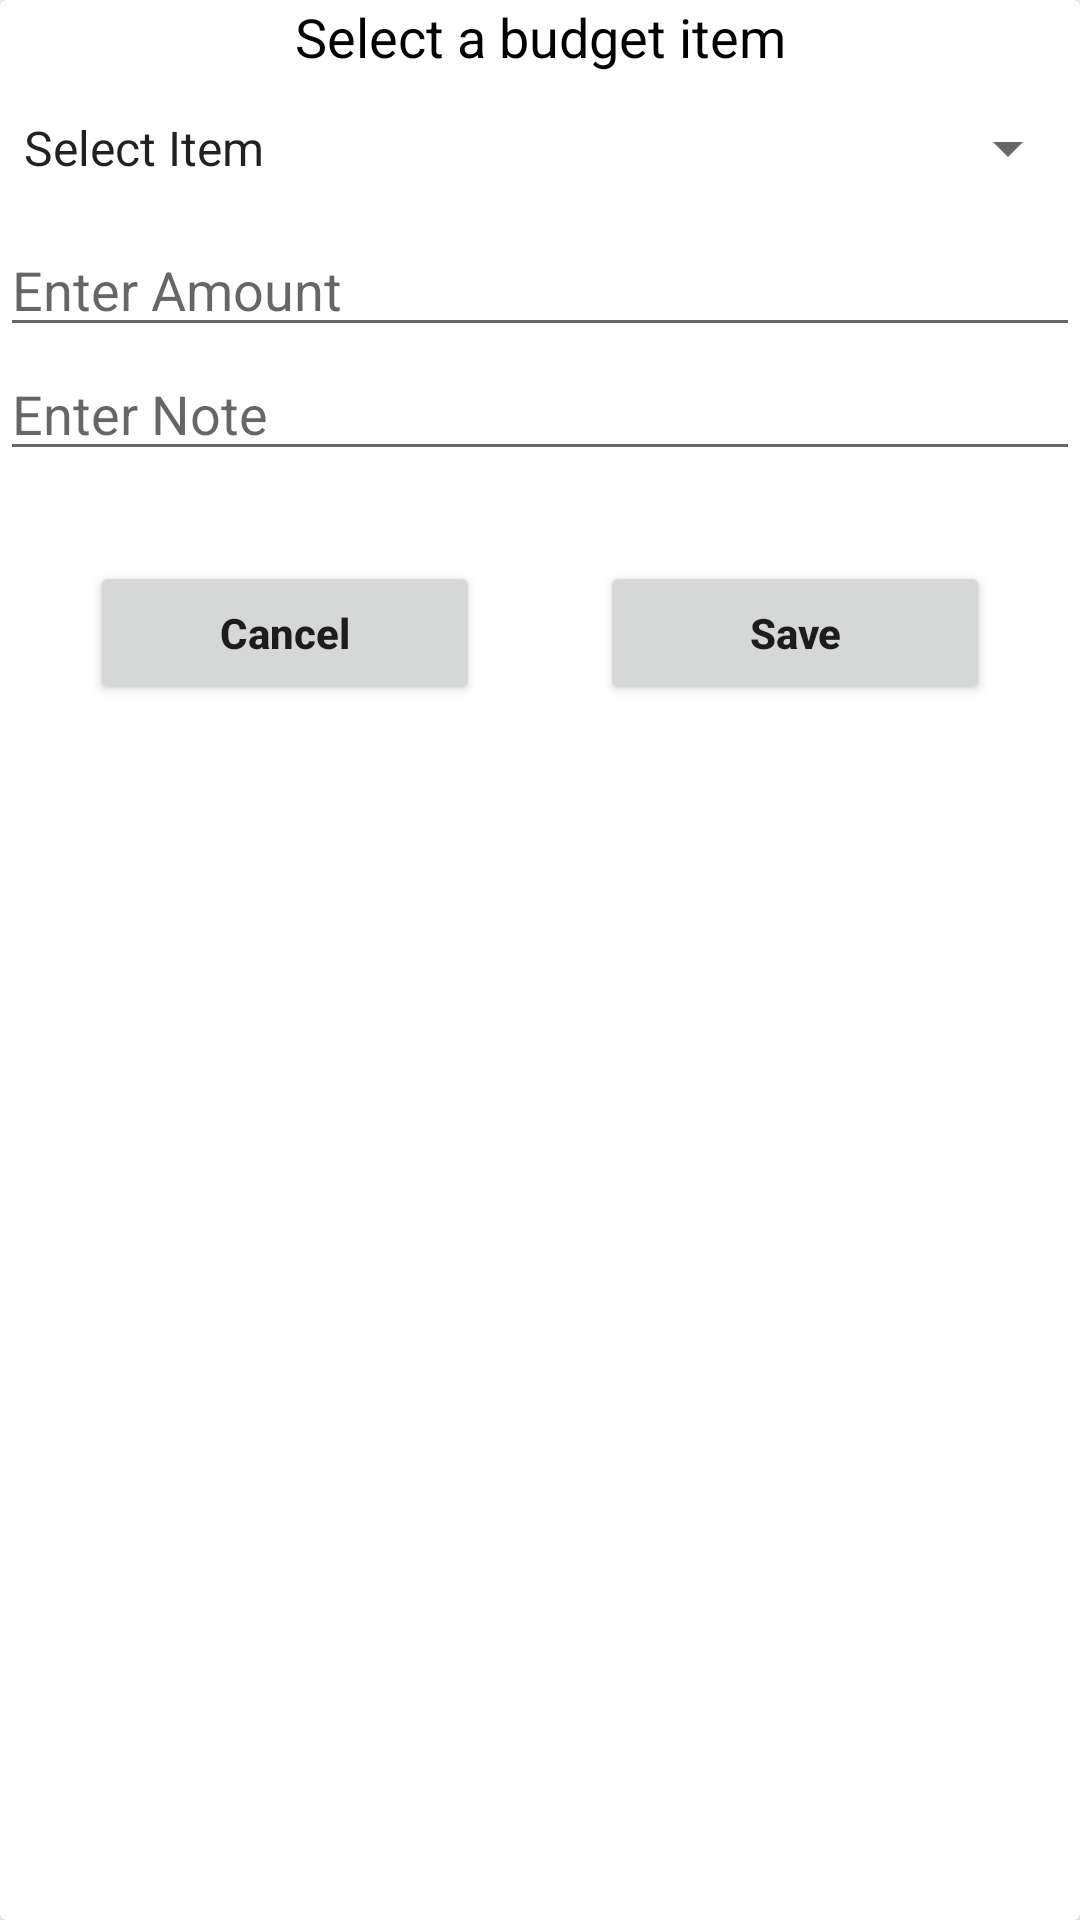

This screen was rendered from an Android layout file. Write that file and the resources it references.
<!-- AndroidManifest.xml: application theme Theme.ExpenseTracker -->
<!-- res/layout/input_layout.xml -->
<?xml version="1.0" encoding="utf-8"?>
<androidx.cardview.widget.CardView xmlns:android="http://schemas.android.com/apk/res/android"
    android:layout_width="match_parent"
    xmlns:app="http://schemas.android.com/apk/res-auto"
    android:orientation="vertical"
    android:elevation="10dp"
    app:cardElevation="10dp"
    android:layout_marginTop="10dp"
    android:layout_height="match_parent">

    <LinearLayout
        android:layout_width="match_parent"
        android:layout_height="wrap_content"
        android:orientation="vertical" >

        <TextView
            android:layout_width="match_parent"
            android:layout_height="wrap_content"
            android:text="Select a budget item"
            android:gravity="center"
            android:textColor="#000"
            android:id="@+id/item_inputLayout"
            android:textSize="18sp" />

        <LinearLayout
            android:layout_width="match_parent"
            android:layout_height="wrap_content"
            android:orientation="vertical" >

            <Spinner
                android:id="@+id/itemSpinner_inputlayout"
                android:layout_width="match_parent"
                android:layout_height="50dp"
                android:gravity="center"
                android:entries="@array/items"
                android:layout_gravity="center"/>

            <EditText
                android:layout_width="match_parent"
                android:layout_height="wrap_content"
                android:inputType="number"
                android:hint="Enter Amount"
                android:id="@+id/amount_inputlayout" />

            <EditText
                android:layout_width="match_parent"
                android:layout_height="wrap_content"
                android:inputType="text"
                android:hint="Enter Note"
                android:id="@+id/notes_inputlayout" />

        </LinearLayout>

        <LinearLayout
            android:layout_width="match_parent"
            android:layout_height="wrap_content"
            android:layout_margin="10dp"
            android:orientation="horizontal" >

            <RelativeLayout
                android:layout_width="0dp"
                android:layout_height="wrap_content"
                android:layout_weight="1" >

                <Button
                    android:id="@+id/cancelBtn_inputLayout"
                    android:layout_width="match_parent"
                    android:layout_height="wrap_content"
                    android:text="Cancel"
                    android:textAllCaps="false"
                    android:textStyle="bold"
                    android:layout_margin="20dp" />

            </RelativeLayout>

            <RelativeLayout
                android:layout_width="0dp"
                android:layout_height="wrap_content"
                android:layout_weight="1" >

                <Button
                    android:id="@+id/saveBtn_inputLayout"
                    android:layout_width="match_parent"
                    android:layout_height="wrap_content"
                    android:text="Save"
                    android:textAllCaps="false"
                    android:textStyle="bold"
                    android:layout_margin="20dp" />

            </RelativeLayout>

        </LinearLayout>

    </LinearLayout>

</androidx.cardview.widget.CardView>
<!-- resources referenced by this layout -->
<resources>
  <string-array name="items">
  
          <item>Select Item</item>
          <item>Transport</item>
          <item>Food</item>
          <item>House</item>
          <item>Entertainment</item>
          <item>Education</item>
          <item>Charity</item>
          <item>Apparel</item>
          <item>Health</item>
          <item>Personal</item>
          <item>Other</item>
  
      </string-array>
  <style name="Theme.ExpenseTracker" parent="Theme.MaterialComponents.DayNight.NoActionBar">
          
          <item name="colorPrimary">@color/blue_grey_500</item>
          <item name="colorPrimaryVariant">@color/blue_grey_700</item>
          <item name="colorOnPrimary">@color/white</item>
          
          <item name="colorSecondary">@color/grey_200</item>
          <item name="colorSecondaryVariant">@color/grey_700</item>
          <item name="colorOnSecondary">@color/black</item>
          
          <item name="android:statusBarColor" tools:targetApi="l">?attr/colorPrimaryVariant</item>
          
      </style>
  <color name="blue_grey_500">#263238</color>
  <color name="blue_grey_700">#000a12</color>
  <color name="white">#FFFFFFFF</color>
  <color name="grey_200">#efefef</color>
  <color name="grey_700">#8d8d8d</color>
  <color name="black">#FF000000</color>
</resources>
